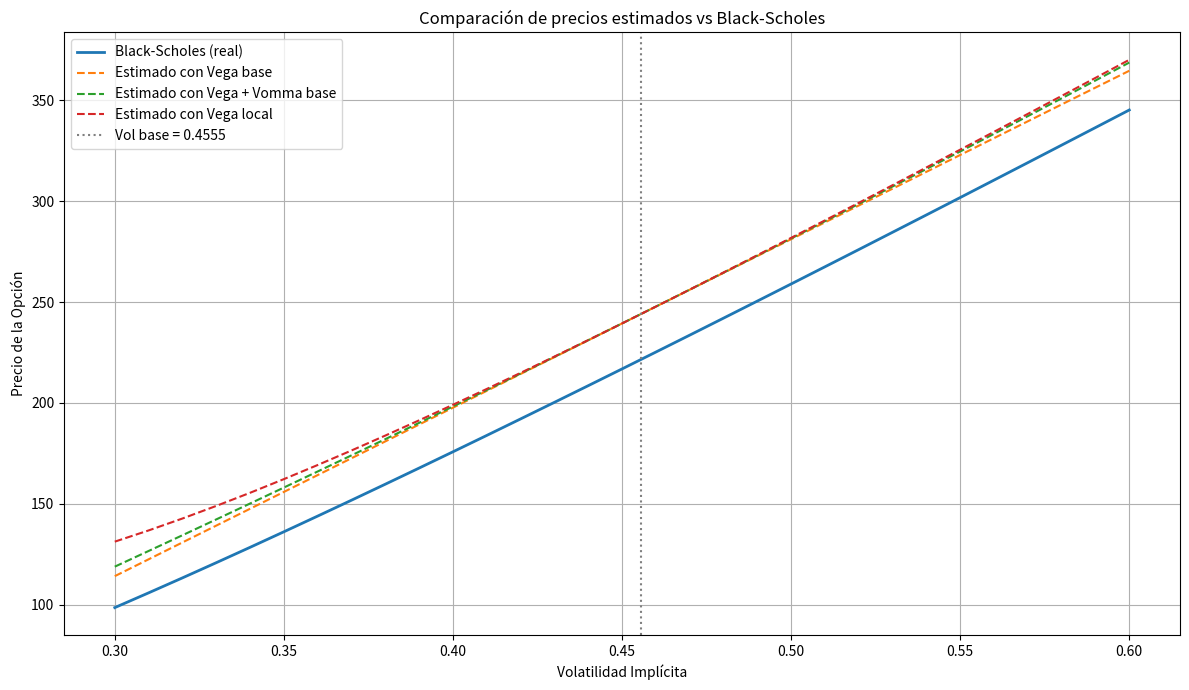

This figure's Python source:
# -*- coding: utf-8 -*-
"""VEGA*VOLATILIDAD.ipynb

Automatically generated by Colab.

Original file is located at
    https://colab.research.google.com/drive/1W8LTCmMa01b4LvS_67vcCJfk4COYJl6-
"""

import numpy as np
import pandas as pd
from scipy.stats import norm
import matplotlib.pyplot as plt

# Inputs
S = 6220            # Precio spot
K = 6945            # Strike
r = 0.25            # Tasa libre de riesgo
T = 48 / 365        # Tiempo a vencimiento en años
precio_real = 244   # Precio real de la opción
vol_base = 0.4555  # Volatilidad base

# Volatilidades en bucle
vols = np.arange(0.30, 0.60 + 0.01, 0.01)


# Calcular Vega y Vomma en la base
d1_base = (np.log(S / K) + (r + 0.5 * vol_base ** 2) * T) / (vol_base * np.sqrt(T))
d2_base = d1_base - vol_base * np.sqrt(T)
vega_base = S * norm.pdf(d1_base) * np.sqrt(T)
vomma_base = vega_base * d1_base * d2_base / vol_base

print(f"Vega base: {vega_base:.2f}")
print(f"Vomma base: {vomma_base:.2f}")

# resultados
rows = []
for sigma in vols:
    sqrt_T = np.sqrt(T)
    d1 = (np.log(S / K) + (r + 0.5 * sigma ** 2) * T) / (sigma * sqrt_T)
    d2 = d1 - sigma * sqrt_T

    # Precio exacto Black-Scholes
    bs_price = S * norm.cdf(d1) - K * np.exp(-r * T) * norm.cdf(d2)

    # Recalcular Vega y Vomma en cada punto (locales)
    vega = S * norm.pdf(d1) * sqrt_T
    vomma = vega * d1 * d2 / sigma

    # Estimaciones
    delta_sigma = sigma - vol_base
    vega_est = precio_real + vega_base * delta_sigma
    vomma_est = precio_real + vega_base * delta_sigma + 0.5 * vomma_base * delta_sigma**2
    vega_local_est = precio_real + vega * delta_sigma

    rows.append({
        "Volatilidad": sigma,
        "BS_Price": round(bs_price, 2),
        "Vega_Estimado": round(vega_est, 2),
        "Vomma_Estimado": round(vomma_est, 2),
        "Vega_Local_Estimado": round(vega_local_est, 2),
        "Error_Vega": round(bs_price - vega_est, 2),
        "Error_Vomma": round(bs_price - vomma_est, 2),
        "Error_VegaLocal": round(bs_price - vega_local_est, 2)
    })

df = pd.DataFrame(rows)
print(df)


plt.figure(figsize=(12, 7))
plt.plot(df["Volatilidad"], df["BS_Price"], label="Black-Scholes (real)", linewidth=2)
plt.plot(df["Volatilidad"], df["Vega_Estimado"], '--', label="Estimado con Vega base")
plt.plot(df["Volatilidad"], df["Vomma_Estimado"], '--', label="Estimado con Vega + Vomma base")
plt.plot(df["Volatilidad"], df["Vega_Local_Estimado"], '--', label="Estimado con Vega local")
plt.axvline(x=vol_base, color='gray', linestyle=':', label=f"Vol base = {vol_base:.4f}")
plt.xlabel("Volatilidad Implícita")
plt.ylabel("Precio de la Opción")
plt.title("Comparación de precios estimados vs Black-Scholes")
plt.legend()
plt.grid(True)
plt.tight_layout()
plt.show()
